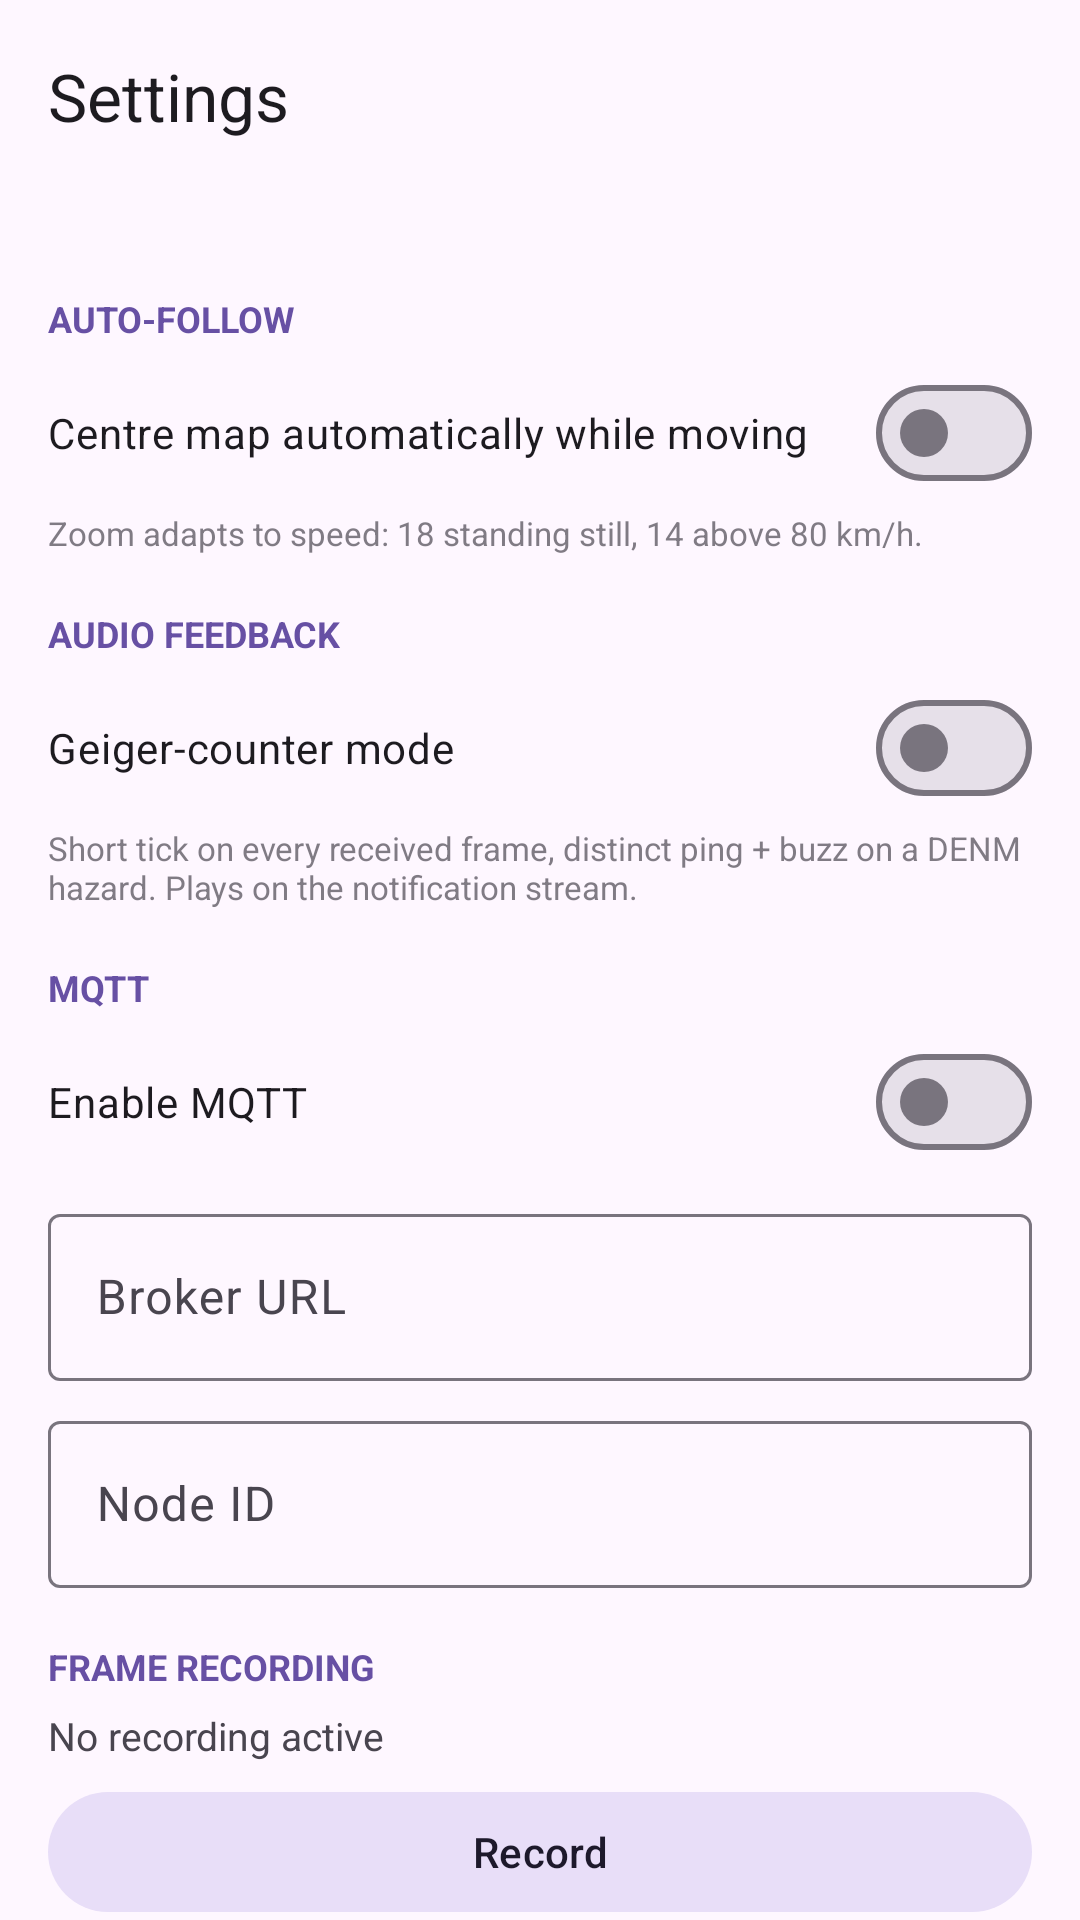

Reconstruct the res/layout file that produces this screen, plus the resources it refers to.
<!-- AndroidManifest.xml: application theme Theme.V2X2MAP -->
<!-- res/layout/activity_settings.xml -->
<?xml version="1.0" encoding="utf-8"?>
<androidx.coordinatorlayout.widget.CoordinatorLayout
    xmlns:android="http://schemas.android.com/apk/res/android"
    xmlns:app="http://schemas.android.com/apk/res-auto"
    android:layout_width="match_parent"
    android:layout_height="match_parent">

    <com.google.android.material.appbar.AppBarLayout
        android:layout_width="match_parent"
        android:layout_height="wrap_content">
        <com.google.android.material.appbar.MaterialToolbar
            android:id="@+id/toolbar"
            android:layout_width="match_parent"
            android:layout_height="?attr/actionBarSize"
            app:title="@string/settings_title"
            app:navigationIcon="@drawable/ic_back"/>
    </com.google.android.material.appbar.AppBarLayout>

    <androidx.core.widget.NestedScrollView
        android:layout_width="match_parent"
        android:layout_height="match_parent"
        app:layout_behavior="@string/appbar_scrolling_view_behavior">

        <LinearLayout
            android:orientation="vertical"
            android:layout_width="match_parent"
            android:layout_height="wrap_content"
            android:padding="16dp">

            
            <TextView
                style="@style/Section.Header"
                android:text="@string/follow_section"/>

            <com.google.android.material.materialswitch.MaterialSwitch
                android:id="@+id/swFollow"
                android:layout_width="match_parent"
                android:layout_height="wrap_content"
                android:text="@string/follow_label"/>

            <TextView
                style="@style/Section.Hint"
                android:text="@string/follow_hint"/>

            
            <TextView
                style="@style/Section.Header"
                android:text="@string/audio_section"/>

            <com.google.android.material.materialswitch.MaterialSwitch
                android:id="@+id/swAudio"
                android:layout_width="match_parent"
                android:layout_height="wrap_content"
                android:text="@string/audio_label"/>

            <TextView
                style="@style/Section.Hint"
                android:text="@string/audio_hint"/>

            
            <TextView
                style="@style/Section.Header"
                android:text="@string/mqtt_section"/>

            <com.google.android.material.materialswitch.MaterialSwitch
                android:id="@+id/swMqtt"
                android:layout_width="match_parent"
                android:layout_height="wrap_content"
                android:text="@string/mqtt_enable"/>

            <com.google.android.material.textfield.TextInputLayout
                style="@style/Widget.Material3.TextInputLayout.OutlinedBox"
                android:layout_width="match_parent"
                android:layout_height="wrap_content"
                android:layout_marginTop="8dp"
                android:hint="@string/mqtt_broker_label">
                <com.google.android.material.textfield.TextInputEditText
                    android:id="@+id/edBrokerUrl"
                    android:layout_width="match_parent"
                    android:layout_height="wrap_content"
                    android:inputType="textUri"/>
            </com.google.android.material.textfield.TextInputLayout>

            <com.google.android.material.textfield.TextInputLayout
                style="@style/Widget.Material3.TextInputLayout.OutlinedBox"
                android:layout_width="match_parent"
                android:layout_height="wrap_content"
                android:layout_marginTop="8dp"
                android:hint="@string/mqtt_node_label">
                <com.google.android.material.textfield.TextInputEditText
                    android:id="@+id/edNodeId"
                    android:layout_width="match_parent"
                    android:layout_height="wrap_content"
                    android:inputType="text"/>
            </com.google.android.material.textfield.TextInputLayout>

            
            <TextView
                style="@style/Section.Header"
                android:text="@string/rec_section"/>

            <TextView
                android:id="@+id/recStatus"
                android:layout_width="match_parent"
                android:layout_height="wrap_content"
                android:text="@string/rec_status_idle"
                android:textSize="13sp"/>

            <com.google.android.material.button.MaterialButton
                android:id="@+id/btnRecord"
                style="@style/Widget.Material3.Button.TonalButton"
                android:layout_width="match_parent"
                android:layout_height="wrap_content"
                android:layout_marginTop="6dp"
                android:text="@string/rec_off"/>

            
            <TextView
                style="@style/Section.Header"
                android:text="@string/map_section"/>

            <com.google.android.material.button.MaterialButton
                android:id="@+id/btnDownloadMap"
                style="@style/Widget.Material3.Button.TonalButton"
                android:layout_width="match_parent"
                android:layout_height="wrap_content"
                android:text="@string/dl_map"/>

            
            <TextView
                style="@style/Section.Header"
                android:text="@string/ble_section"/>

            <com.google.android.material.button.MaterialButton
                android:id="@+id/btnCycle"
                style="@style/Widget.Material3.Button.TonalButton"
                android:layout_width="match_parent"
                android:layout_height="wrap_content"
                android:text="@string/cycle_settings"/>

            
            <TextView
                style="@style/Section.Header"
                android:text="@string/about_section"/>

            <com.google.android.material.button.MaterialButton
                android:id="@+id/btnAbout"
                style="@style/Widget.Material3.Button.TextButton"
                android:layout_width="match_parent"
                android:layout_height="wrap_content"
                android:gravity="start|center_vertical"
                android:text="@string/about_link"/>

            <com.google.android.material.button.MaterialButton
                android:id="@+id/btnGithub"
                style="@style/Widget.Material3.Button.TextButton"
                android:layout_width="match_parent"
                android:layout_height="wrap_content"
                android:gravity="start|center_vertical"
                android:text="@string/github_link"/>
        </LinearLayout>
    </androidx.core.widget.NestedScrollView>
</androidx.coordinatorlayout.widget.CoordinatorLayout>
<!-- resources referenced by this layout -->
<resources>
  <string name="about_link">Licenses / About this app</string>
  <string name="about_section">About</string>
  <string name="audio_hint">Short tick on every received frame, distinct ping + buzz on a DENM hazard. Plays on the notification stream.</string>
  <string name="audio_label">Geiger-counter mode</string>
  <string name="audio_section">Audio feedback</string>
  <string name="ble_section">BLE coex cycle</string>
  <string name="cycle_settings">Cycle</string>
  <string name="dl_map">Pre-download visible area</string>
  <string name="follow_hint">Zoom adapts to speed: 18 standing still, 14 above 80 km/h.</string>
  <string name="follow_label">Centre map automatically while moving</string>
  <string name="follow_section">Auto-follow</string>
  <string name="github_link">GitHub repository</string>
  <string name="map_section">Map</string>
  <string name="mqtt_broker_label">Broker URL</string>
  <string name="mqtt_enable">Enable MQTT</string>
  <string name="mqtt_node_label">Node ID</string>
  <string name="mqtt_section">MQTT</string>
  <string name="rec_off">Record</string>
  <string name="rec_section">Frame recording</string>
  <string name="rec_status_idle">No recording active</string>
  <string name="settings_title">Settings</string>
  <style name="Section.Header" parent="Section">
          <item name="android:layout_width">match_parent</item>
          <item name="android:layout_height">wrap_content</item>
          <item name="android:layout_marginTop">18dp</item>
          <item name="android:layout_marginBottom">6dp</item>
          <item name="android:textSize">12sp</item>
          <item name="android:textAllCaps">true</item>
          <item name="android:textColor">?attr/colorPrimary</item>
          <item name="android:textStyle">bold</item>
      </style>
  <style name="Section.Hint" parent="Section">
          <item name="android:layout_width">match_parent</item>
          <item name="android:layout_height">wrap_content</item>
          <item name="android:layout_marginTop">2dp</item>
          <item name="android:textSize">11sp</item>
          <item name="android:alpha">0.7</item>
      </style>
  <style name="Theme.V2X2MAP" parent="Theme.Material3.DayNight.NoActionBar" />
  <style name="Section" />
</resources>
